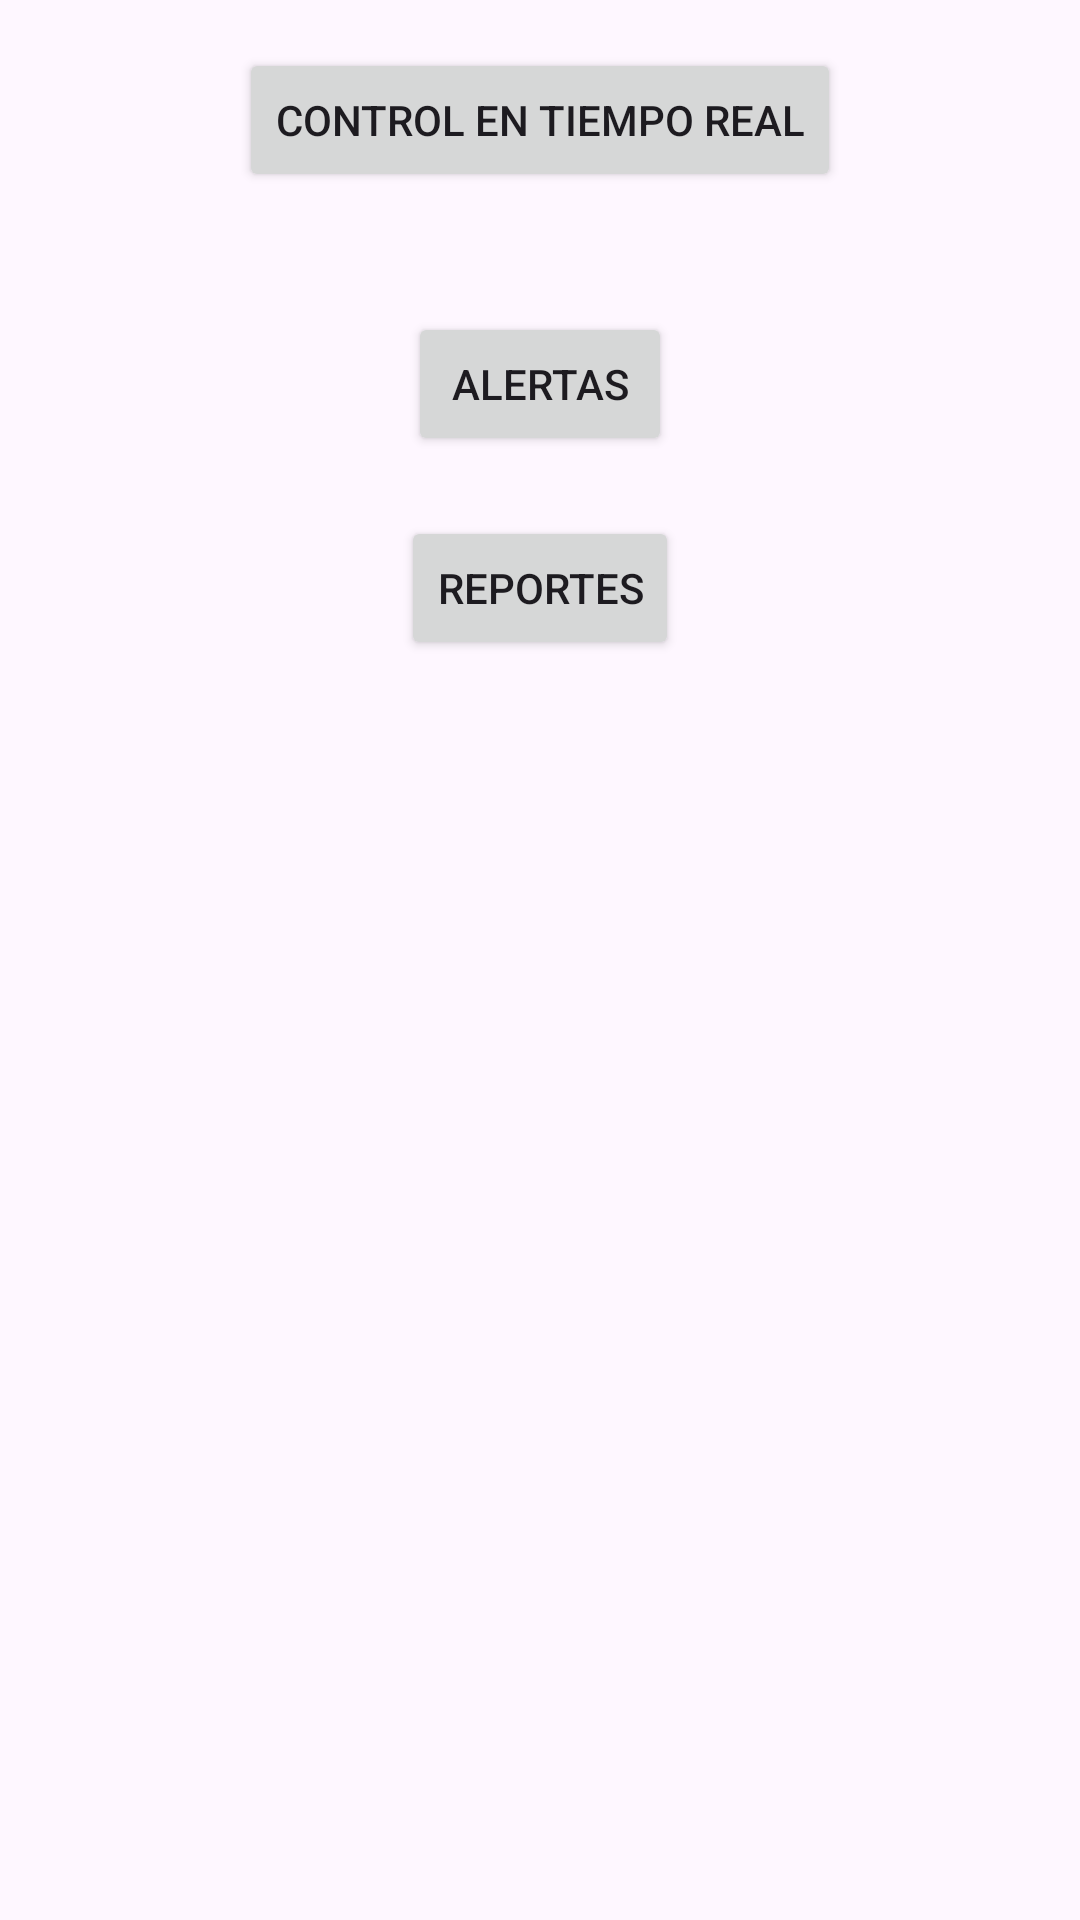

Write the Android layout XML for this screen, with the resource values it uses.
<!-- AndroidManifest.xml: application theme Theme.ControlVersion12 -->
<!-- res/layout/activity_main.xml -->
<?xml version="1.0" encoding="utf-8"?>
<RelativeLayout xmlns:android="http://schemas.android.com/apk/res/android"
    android:layout_width="match_parent"
    android:layout_height="match_parent"
    android:padding="16dp">

    <Button
        android:id="@+id/btnRealTimeControl"
        android:layout_width="wrap_content"
        android:layout_height="wrap_content"
        android:text="Control en Tiempo Real"
        android:onClick="goToRealTimeControl"
        android:layout_centerHorizontal="true"
        android:layout_marginBottom="20dp"
        android:layout_alignParentTop="true"/>

    <Button
        android:id="@+id/btnAlerts"
        android:layout_width="wrap_content"
        android:layout_height="wrap_content"
        android:text="Alertas"
        android:onClick="goToAlerts"
        android:layout_centerHorizontal="true"
        android:layout_below="@id/btnRealTimeControl"
        android:layout_marginTop="20dp"/>

    <Button
        android:id="@+id/btnReports"
        android:layout_width="wrap_content"
        android:layout_height="wrap_content"
        android:text="Reportes"
        android:onClick="goToReports"
        android:layout_centerHorizontal="true"
        android:layout_below="@id/btnAlerts"
        android:layout_marginTop="20dp"/>
</RelativeLayout>
<!-- resources referenced by this layout -->
<resources>
  <style name="Theme.ControlVersion12" parent="Base.Theme.ControlVersion12" />
  <style name="Base.Theme.ControlVersion12" parent="Theme.Material3.DayNight.NoActionBar">
          
          
      </style>
</resources>
